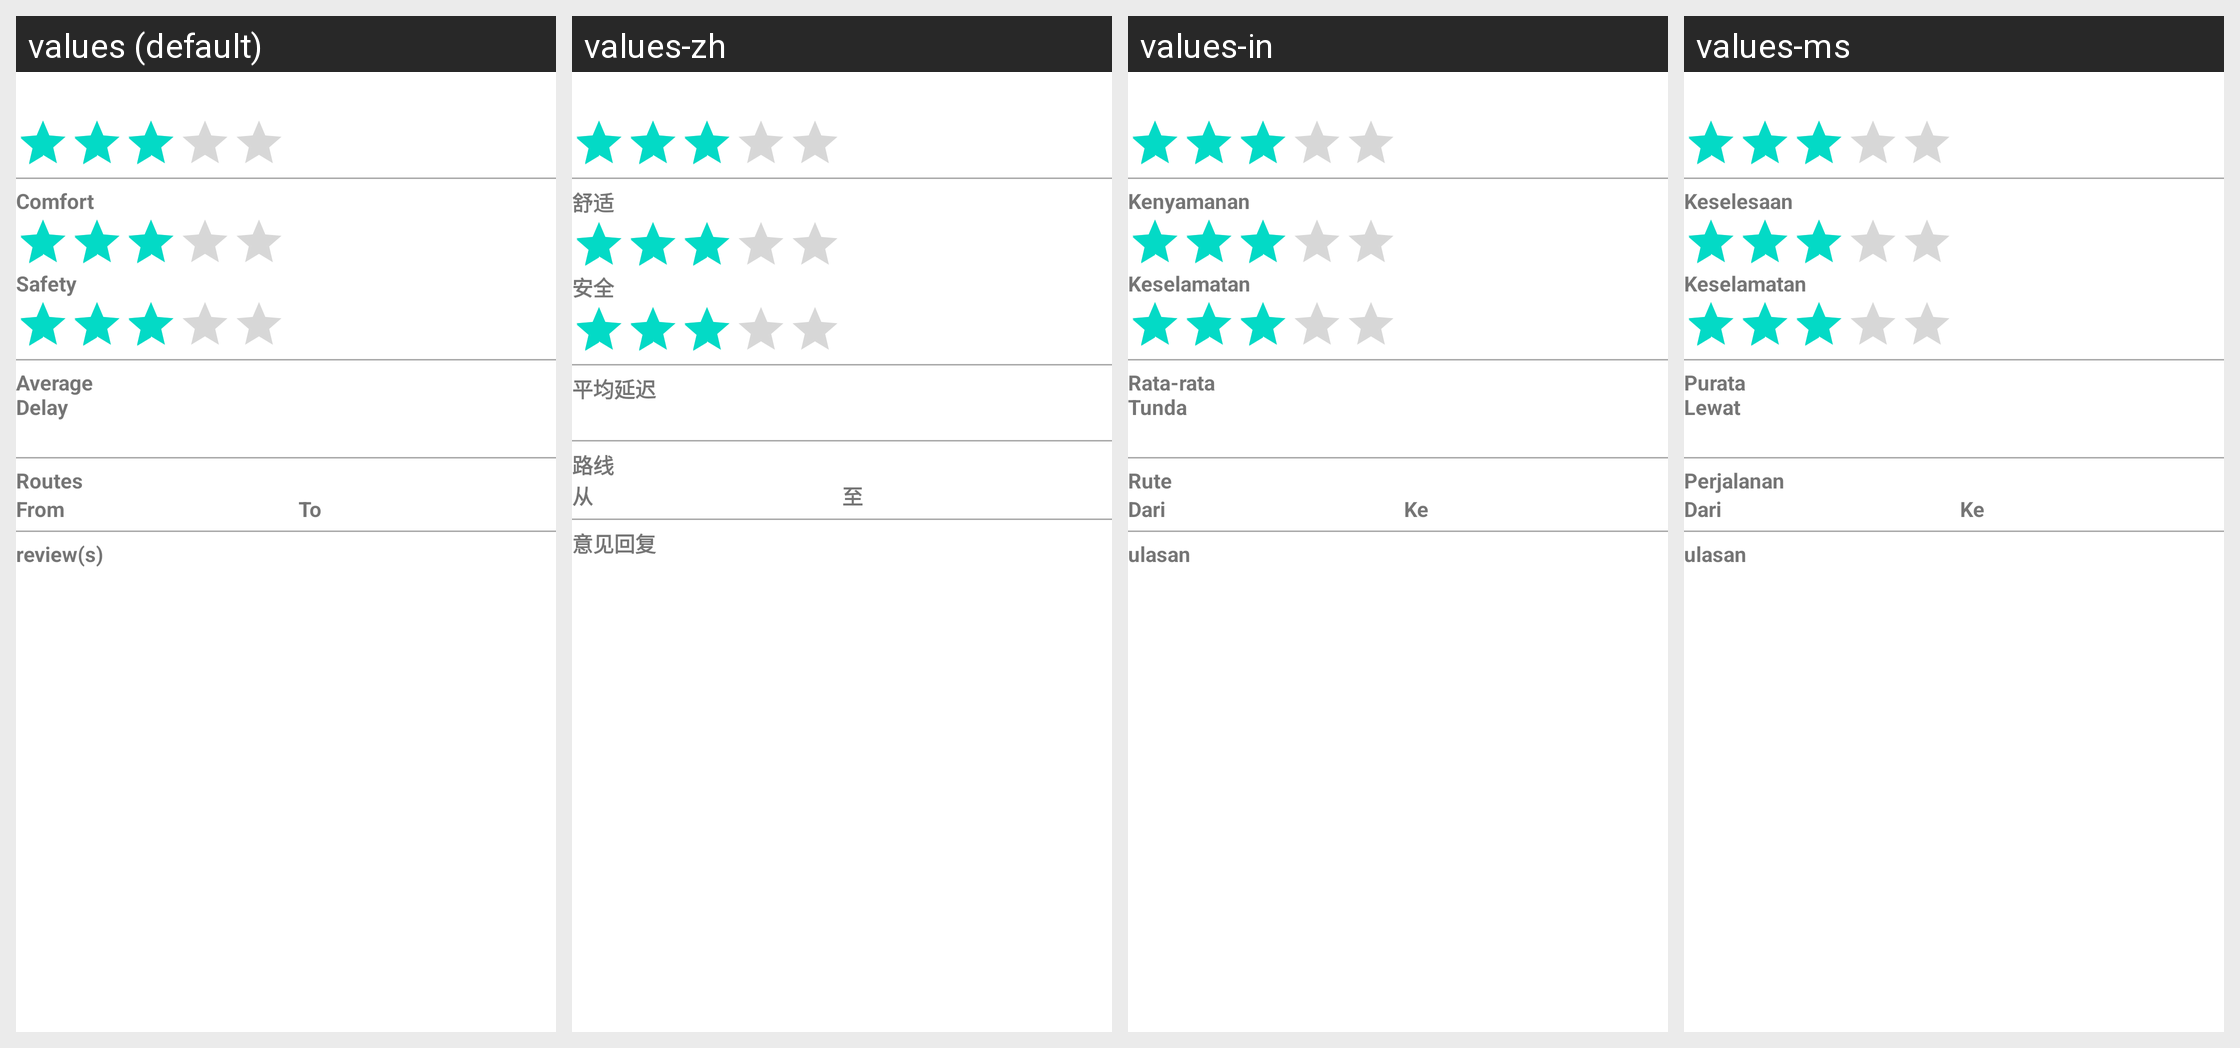

The same Android screen rendered under several of its app's locales, left to right. List the strings drawn on it with the default value and each locale's translation.
Android screen res/layout/company_result.xml rendered under 4 locales, left to right: values (default), values-zh, values-in, values-ms. Device: Nexus 5 (rendered at 1080×1920; each locale shown at half size, 540×960, under a caption strip naming it); theme Theme.MaterialComponents.DayNight.NoActionBar.
Strings drawn on this screen, with the default value and each locale's value (text and hints the layout hard-codes, and strings that could not be matched under every locale, appear in the picture but are not listed):

comfort
  values: Comfort
  values-zh: 舒适
  values-in: Kenyamanan
  values-ms: Keselesaan

safety
  values: Safety
  values-zh: 安全
  values-in: Keselamatan
  values-ms: Keselamatan

avg_delay
  values: Average
      Delay
  values-zh: 平均延迟
  values-in: Rata-rata
      Tunda
  values-ms: Purata
      Lewat

route
  values: Routes
  values-zh: 路线
  values-in: Rute
  values-ms: Perjalanan

from
  values: From
  values-zh: 从
  values-in: Dari
  values-ms: Dari

to
  values: To
  values-zh: 至
  values-in: Ke
  values-ms: Ke

reviews
  values: review(s)
  values-zh: 意见回复
  values-in: ulasan
  values-ms: ulasan
